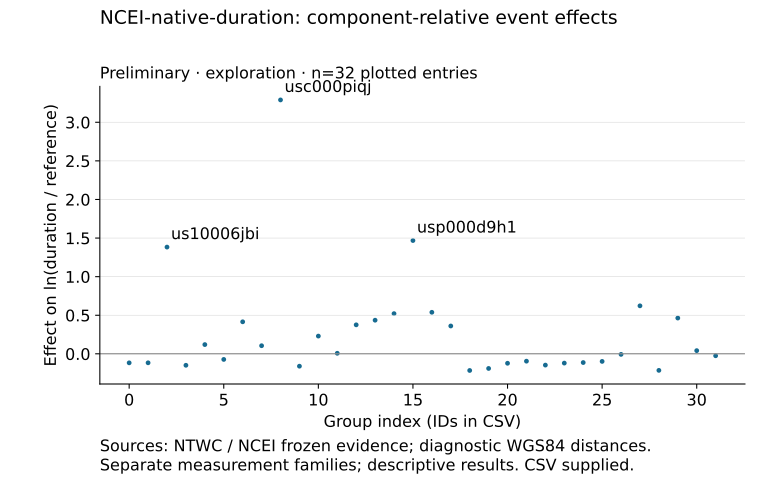

Source data for this figure (header and first rows):
component, component_relative, effect, id, kind, site_key, x, y
0, True, -0.00715, usp000hrw0, event, physical_site_id, 26, -0.00715
0, True, -0.02501, usp000juhz, event, physical_site_id, 31, -0.02501
0, True, -0.07254, usc000f1s0, event, physical_site_id, 5, -0.07254
0, True, -0.09516, usp000fjta, event, physical_site_id, 21, -0.09516
0, True, -0.09814, usp000h2g9, event, physical_site_id, 25, -0.09814
0, True, -0.113, usp000h1ys, event, physical_site_id, 24, -0.113
0, True, -0.1163, official20110311054624120_30, event, physical_site_id, 1, -0.1163
0, True, -0.1167, official20100227063411530_30, event, physical_site_id, 0, -0.1167
0, True, -0.1201, usp000gsmz, event, physical_site_id, 23, -0.1201
0, True, -0.1223, usp000f2ab, event, physical_site_id, 20, -0.1223
0, True, -0.146, usp000gs2d, event, physical_site_id, 22, -0.146
0, True, -0.1483, us20003k7a, event, physical_site_id, 3, -0.1483
0, True, -0.1602, usp0007jcu, event, physical_site_id, 9, -0.1602
0, True, -0.1895, usp000exfn, event, physical_site_id, 19, -0.1895
0, True, -0.2143, usp000j48h, event, physical_site_id, 28, -0.2143
0, True, -0.2157, usp000eg5g, event, physical_site_id, 18, -0.2157
0, True, 0.00715, usp000bbpf, event, physical_site_id, 11, 0.00715
0, True, 0.04143, usp000jqvm, event, physical_site_id, 30, 0.04143
0, True, 0.1051, usc000phx5, event, physical_site_id, 7, 0.1051
0, True, 0.1198, us2000cmy3, event, physical_site_id, 4, 0.1198
0, True, 0.2299, usp0008mdk, event, physical_site_id, 10, 0.2299
0, True, 0.3608, usp000dt25, event, physical_site_id, 17, 0.3608
0, True, 0.3757, usp000bnvq, event, physical_site_id, 12, 0.3757
0, True, 0.415, usc000f40j, event, physical_site_id, 6, 0.415
0, True, 0.4357, usp000bnyr, event, physical_site_id, 13, 0.4357
0, True, 0.4636, usp000j9nm, event, physical_site_id, 29, 0.4636
0, True, 0.5207, usp000d3mb, event, physical_site_id, 14, 0.5207
0, True, 0.5383, usp000db93, event, physical_site_id, 16, 0.5383
0, True, 0.622, usp000j3mq, event, physical_site_id, 27, 0.622
0, True, 1.383, us10006jbi, event, physical_site_id, 2, 1.383
0, True, 1.468, usp000d9h1, event, physical_site_id, 15, 1.468
0, True, 3.29, usc000piqj, event, physical_site_id, 8, 3.29
